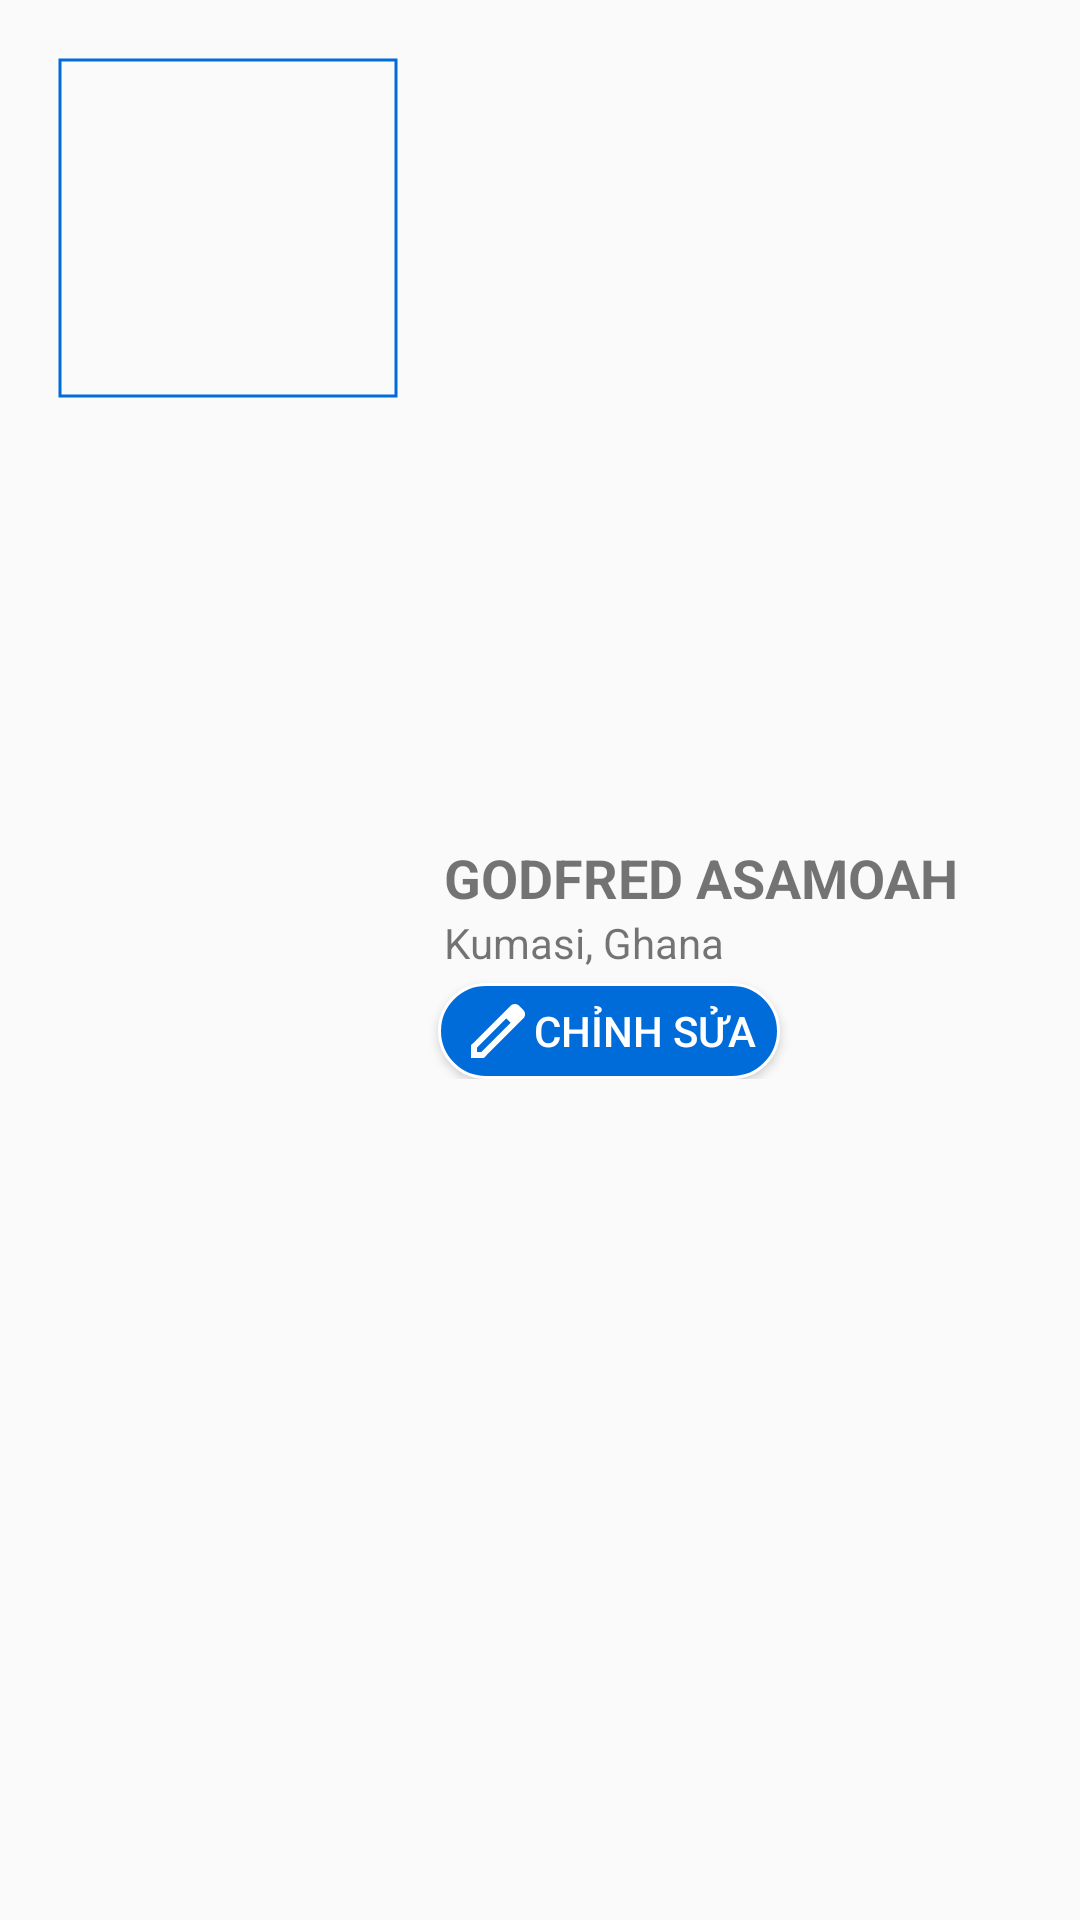

Produce the Android XML layout that renders to this screen, including the resource entries it uses.
<!-- AndroidManifest.xml: application theme Theme.TLUContact -->
<!-- res/layout/component_profile_primary.xml -->
<?xml version="1.0" encoding="utf-8"?>
<RelativeLayout xmlns:android="http://schemas.android.com/apk/res/android"
    xmlns:app="http://schemas.android.com/apk/res-auto"
    android:layout_width="match_parent"
    android:layout_height="wrap_content"
    android:padding="16dp">

    
    <com.google.android.material.imageview.ShapeableImageView
        android:id="@+id/my_avatar"
        android:layout_width="120dp"
        android:layout_height="120dp"
        android:scaleType="centerCrop"
        android:src="@drawable/user_avatar"
        app:strokeColor="@color/primary_blue"
        app:strokeWidth="1dp"
        app:shapeAppearanceOverlay="@style/RoundedImage"
        android:padding="4dp"
        app:layout_constraintTop_toTopOf="parent"
        app:layout_constraintStart_toStartOf="parent"
        app:layout_constraintEnd_toEndOf="parent"/>

    <LinearLayout
        android:layout_width="match_parent"
        android:layout_height="wrap_content"
        android:layout_toEndOf="@id/my_avatar"
        android:orientation="vertical"
        android:layout_centerVertical="true">

        
        <TextView
            android:id="@+id/my_name"
            android:layout_width="wrap_content"
            android:layout_height="wrap_content"
            android:text="@string/contact_name_mockup"
            android:textSize="18sp"
            android:textStyle="bold"
            android:layout_marginStart="12dp" />

        
        <TextView
            android:id="@+id/my_info_second"
            android:layout_width="wrap_content"
            android:layout_height="wrap_content"
            android:text="@string/second_contact_info_mockup"
            android:textSize="14sp"
            android:layout_marginStart="12dp" />

        
        <Button
            android:id="@+id/btn_edit"
            android:layout_width="wrap_content"
            android:layout_height="wrap_content"
            android:text="@string/edit_title"
            android:textColor="#FFFFFF"
            android:drawableTint="#FFFFFF"
            android:drawableStart="@drawable/ic_edit"
            android:background="@drawable/button_round"
            android:layout_marginTop="4dp"
            android:minHeight="0dp"
            android:paddingTop="4dp"
            android:paddingBottom="4dp"
            android:paddingStart="8dp"
            android:paddingEnd="8dp"
            android:layout_marginStart="10dp" />
    </LinearLayout>

</RelativeLayout>
<!-- resources referenced by this layout -->
<resources>
  <color name="primary_blue">#FF006CD9</color>
  <!-- drawable button_round (drawable) -->
  <selector xmlns:android="http://schemas.android.com/apk/res/android">
      
      <item android:state_pressed="true">
          <shape android:shape="rectangle">
              <solid android:color="@color/dark_blue"/>
              <corners android:radius="12dp"/>
          </shape>
      </item>
  
      
      <item>
          <shape android:shape="rectangle">
              <solid android:color="@color/primary_blue"/>
              <corners android:radius="150dp"/>
              <stroke android:width="1dp" android:color="@color/white"/>
          </shape>
      </item>
  </selector>
  <!-- drawable ic_edit (drawable) -->
  <vector xmlns:android="http://schemas.android.com/apk/res/android"
      android:width="24dp"
      android:height="24dp"
      android:viewportWidth="960"
      android:viewportHeight="960">
    <path
        android:pathData="M200,760h57l391,-391 -57,-57 -391,391v57ZM120,840v-170l528,-527q12,-11 26.5,-17t30.5,-6q16,0 31,6t26,18l55,56q12,11 17.5,26t5.5,30q0,16 -5.5,30.5T817,313L290,840L120,840ZM760,256 L704,200 760,256ZM619,341 L591,312 648,369 619,341Z"
        android:fillColor="@color/primary_black"/>
  </vector>
  <string name="contact_name_mockup">GODFRED ASAMOAH</string>
  <string name="edit_title">Chỉnh sửa</string>
  <string name="second_contact_info_mockup">Kumasi, Ghana</string>
  <style name="Theme.TLUContact" parent="Theme.AppCompat.Light.NoActionBar" />
  <color name="dark_blue">#0D47A1</color>
  <color name="white">#FFFFFFFF</color>
  <color name="primary_black">#FF000000</color>
</resources>
